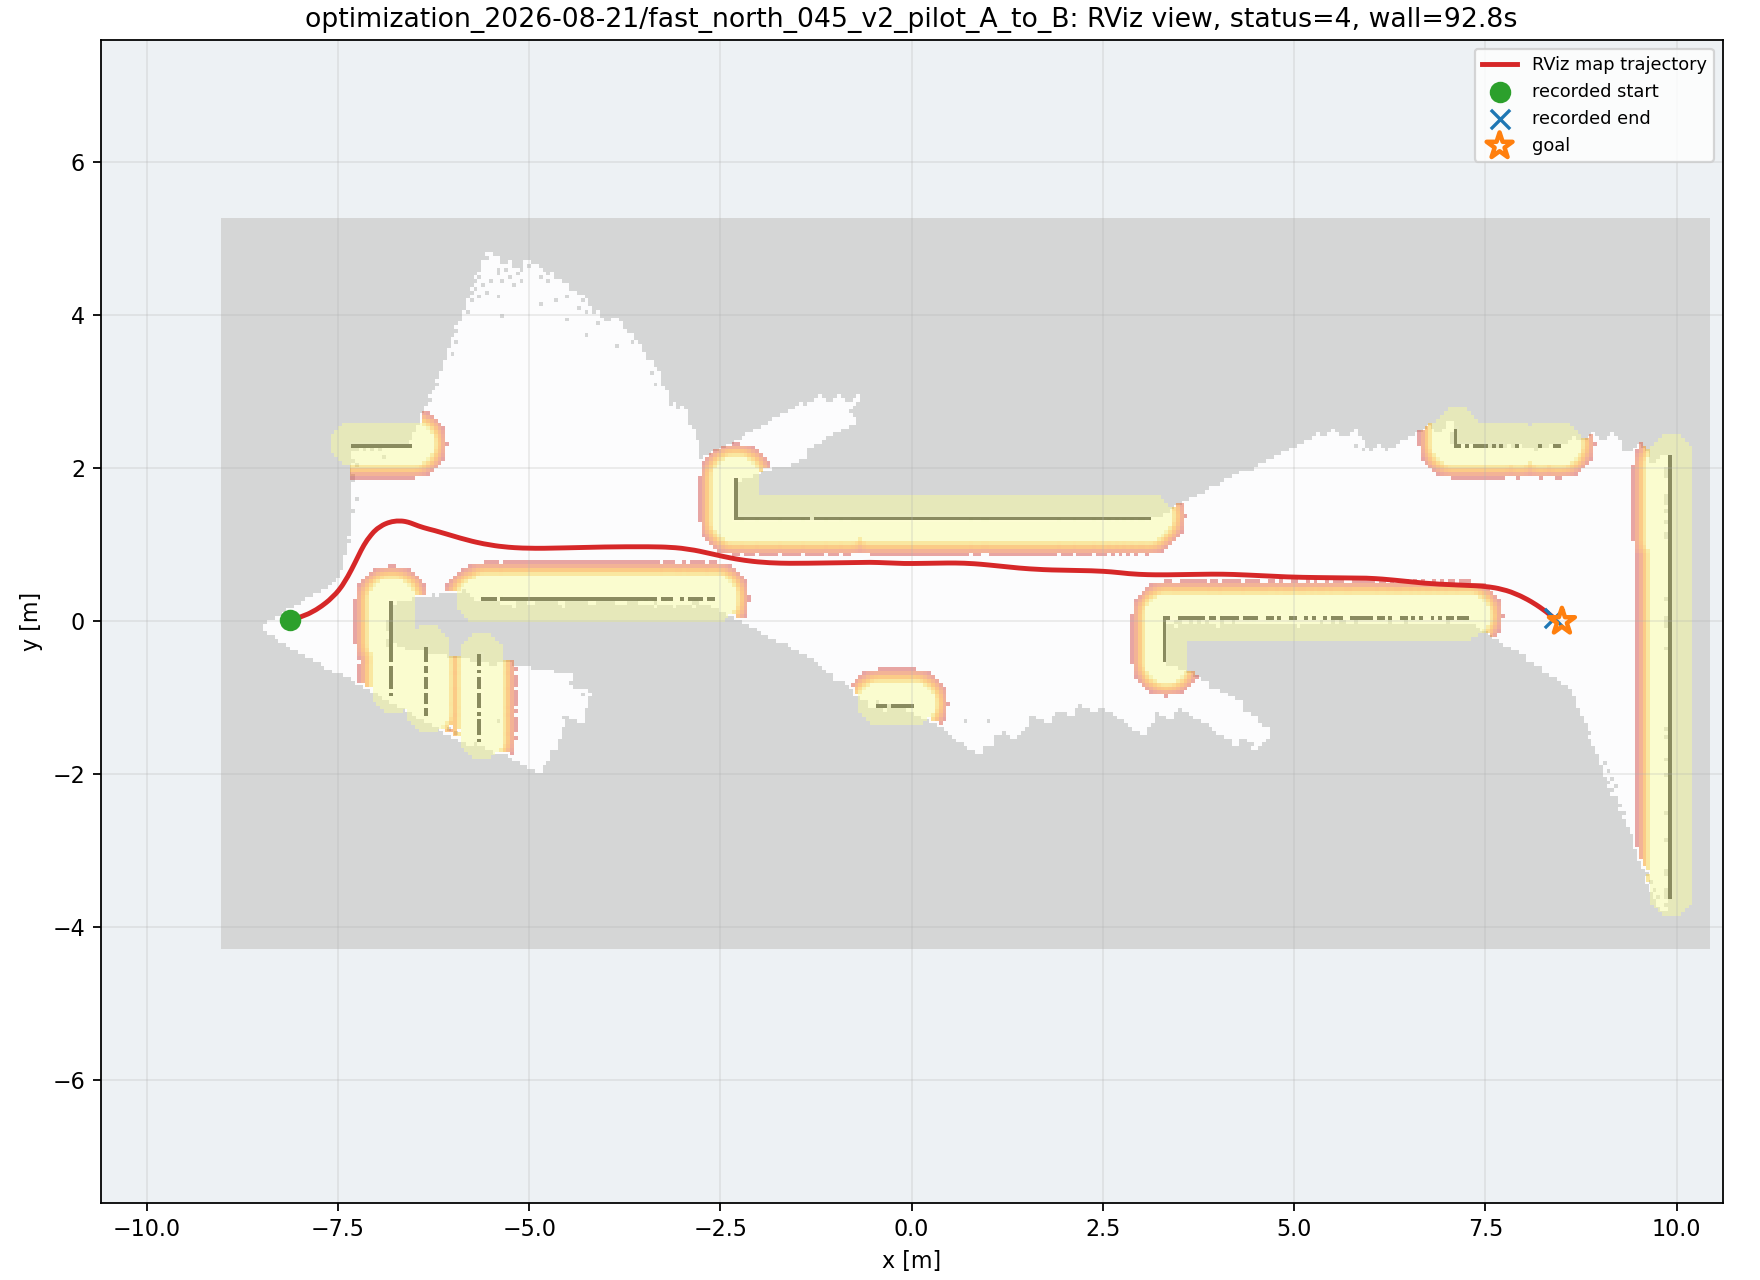

Data behind this chart, as committed beside it:
wall_time, wall_elapsed_s, sim_time, x, y, yaw
1787251944, 3.87, 35.53, -8.124, 0.02237, 0.1927
1787251944, 3.884, 35.6, -8.107, 0.02586, 0.2095
1787251944, 4.438, 35.91, -8.03, 0.04519, 0.287
1787251944, 4.451, 35.97, -8.013, 0.0503, 0.3043
1787251944, 4.462, 36.04, -7.996, 0.0557, 0.3216
1787251945, 5.093, 36.42, -7.906, 0.09051, 0.4189
1787251945, 5.105, 36.48, -7.89, 0.09781, 0.4387
1787251945, 5.248, 36.59, -7.866, 0.1094, 0.4681
1787251945, 5.596, 36.79, -7.823, 0.1317, 0.4975
1787251945, 5.61, 36.86, -7.808, 0.1402, 0.5152
1787251945, 5.622, 36.93, -7.793, 0.149, 0.5328
1787251945, 5.632, 36.99, -7.777, 0.1581, 0.5501
1787251946, 6.06, 37.23, -7.726, 0.1918, 0.6067
1787251946, 6.075, 37.3, -7.711, 0.202, 0.6214
1787251946, 6.36, 37.47, -7.676, 0.2282, 0.6558
1787251946, 6.503, 37.57, -7.655, 0.2446, 0.6747
1787251946, 6.717, 37.71, -7.628, 0.2669, 0.6978
1787251947, 6.73, 37.78, -7.614, 0.2783, 0.7085
1787251947, 7.499, 38.18, -7.538, 0.3514, 0.8217
1787251947, 7.512, 38.25, -7.526, 0.3644, 0.8401
1787251947, 7.529, 38.32, -7.514, 0.3776, 0.8581
1787251947, 7.539, 38.39, -7.503, 0.3911, 0.8757
1787251947, 7.548, 38.46, -7.491, 0.4047, 0.8929
1787251947, 7.625, 38.56, -7.475, 0.4255, 0.9184
1787251948, 7.776, 38.69, -7.454, 0.4539, 0.9515
1787251948, 7.925, 38.8, -7.439, 0.4756, 0.9748
1787251948, 8.62, 39.17, -7.387, 0.5578, 1.043
1787251948, 8.628, 39.24, -7.378, 0.5731, 1.051
1787251948, 8.636, 39.31, -7.37, 0.5884, 1.059
1787251948, 8.643, 39.37, -7.361, 0.6038, 1.066
1787251949, 8.784, 39.48, -7.348, 0.6271, 1.075
1787251949, 9.141, 39.68, -7.323, 0.6739, 1.09
1787251949, 9.491, 39.88, -7.299, 0.721, 1.101
1787251949, 9.504, 39.95, -7.291, 0.7368, 1.105
1787251949, 9.514, 40.02, -7.283, 0.7526, 1.108
1787251949, 9.524, 40.09, -7.275, 0.7684, 1.111
1787251950, 10.29, 40.5, -7.229, 0.8637, 1.114
1787251950, 10.31, 40.56, -7.221, 0.8796, 1.11
1787251950, 10.32, 40.63, -7.213, 0.8954, 1.105
1787251950, 10.33, 40.7, -7.205, 0.9112, 1.1
1787251950, 10.34, 40.77, -7.197, 0.9269, 1.092
1787251950, 10.69, 40.97, -7.172, 0.9738, 1.06
1787251951, 10.83, 41.07, -7.159, 0.9968, 1.041
1787251951, 11.12, 41.24, -7.136, 1.035, 0.9999
1787251951, 11.13, 41.31, -7.126, 1.049, 0.9806
1787251951, 11.14, 41.38, -7.116, 1.064, 0.96
1787251951, 11.49, 41.58, -7.084, 1.107, 0.8918
1787251951, 11.64, 41.69, -7.068, 1.127, 0.8886
1787251951, 11.65, 41.75, -7.057, 1.139, 0.8826
1787251952, 11.87, 41.92, -7.036, 1.164, 0.8216
1787251952, 11.89, 41.99, -7.028, 1.173, 0.795
1787251952, 12.24, 42.2, -7.003, 1.196, 0.7217
1787251952, 12.39, 42.3, -6.99, 1.207, 0.6864
1787251952, 12.4, 42.37, -6.982, 1.214, 0.663
1787251953, 13.18, 42.81, -6.923, 1.254, 0.515
1787251953, 13.19, 42.88, -6.914, 1.259, 0.4927
1787251953, 13.2, 42.94, -6.904, 1.264, 0.4706
1787251953, 13.21, 43.01, -6.895, 1.268, 0.4485
1787251953, 13.22, 43.08, -6.885, 1.273, 0.4265
1787251953, 13.57, 43.28, -6.857, 1.285, 0.3611
... 453 more rows
